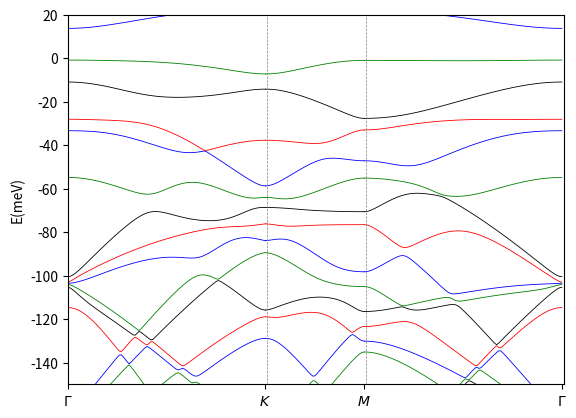

Source code (Python):
'''
 This is for continuum model moire bands of Transition metal dichalcogenide.
 And the parameters come form https://doi.org/10.1038/s41467-021-27042-9 
'''

from numpy import *
import matplotlib.pyplot as plt
import numpy as np

#define constant
theta   = 2.5/180.0*np.pi          #degree
W       = 18*10**(-3)         #ev
a_b     = 3.317 *10**(-10)      #m
a_t     =  3.317 *10**(-10)
Delta   =(a_b-a_t)/a_t
a_m     =a_b/(sqrt(Delta**2+theta**2))
m0      =0.51099895 * 10**(6)  
m_b     =0.43*m0
m_t     =0.43*m0
hbar    = 4.135667 * 10**(-15)/2/pi
N       = 4           #truncate range
valley  = +1      
V     =9*10**(-3)          #ev
psi   =128/180.0*np.pi  
kin_b = -hbar**2/2/m_b *9*10**(16)
kin_t = -hbar**2/2/m_t *9*10**(16)

                                             

I      = complex(0, 1) #复数
ei120  = cos(2*pi/3) + valley*I*sin(2*pi/3)
ei240  = cos(2*pi/3) - valley*I*sin(2*pi/3)


G1     = 4*np.pi/(a_m*sqrt(3))*np.array([-0.5, -sqrt(3)/2]) #The reciprocal lattice vectors of superlattice basis vector
G2     = 4*np.pi/(a_m*sqrt(3))*np.array([1, 0]) 
bm     = 4*np.pi/(a_m*3)
K1     = valley*4*np.pi/(a_m*3)*array([sqrt(3)/2,-0.5]) 
K2     = valley*4*np.pi/(a_m*3)*array([sqrt(3)/2,0.5]) 

T1D    = W
T2D   = W
T3D   = W
T1   =T1D.conjugate()  #共轭
T2   = T2D.conjugate() 
T3   = T3D.conjugate()

waven=(2*N+1)**2
k=0;
L=np.array(zeros((waven, 2))) #waven行2列

for i in np.arange(2*N+1): #[0,..,2*N]
  for j in np.arange(2*N+1):
      L[k,0]=i-N
      L[k,1]=j-N
      k=k+1
      
def Hamiltonian(kx,ky):
    H = array(zeros((2*waven, 2*waven)), dtype=complex)
    for i in range(0,waven):
       
        n1 = L[i, 0]
        n2 = L[i, 1]
        
        qx1 = kx -K1[0]+ n1*G1[0] + n2*G2[0]
        qy1 = ky -K1[1]+ n1*G1[1] + n2*G2[1]
        qx2 = kx -K2[0]+ n1*G1[0] + n2*G2[0] 
        qy2 = ky -K2[1]+ n1*G1[1] + n2*G2[1] 

        H[i, i] =kin_b *(qx1**2+qy1**2)
        H[i+waven, i+waven] = kin_t*(qx2**2+qy2**2)
        for j in np.arange(0,waven):
            m1 = L[j, 0]
            m2 = L[j, 1]
            #层间项
            if (i == j):
                H[i, j+waven]     = T1
                H[j+waven, i]     = T1D
            if (m1-n1==-valley and m2-n2==0):
                H[i, j+waven]    = T2
                H[j+waven, i]     = T2D
            if (m1-n1==-valley and m2-n2==-valley):
                H[i, j+waven]     = T3
                H[j+waven, i]     = T3D
            #周期势
            if (m1-n1==1 and m2==n2):
                H[i,j]=V*exp(-I*psi)               
                H[i+waven,j+waven]=V*exp(-I*psi)
            if (m1-n1==-1 and m2==n2):
                H[i,j]=V*exp(I*psi)
                H[i+waven,j+waven]=V*exp(I*psi)
            if (m1-n1==1 and m2-n2==1):
                H[i,j]=V*exp(-I*psi)
                H[i+waven,j+waven]=V*exp(-I*psi)
            if (m1-n1==-1 and m2-n2==-1):
                H[i,j]=V*exp(I*psi)
                H[i+waven,j+waven]=V*exp(I*psi)
            if (m1==n1 and m2-n2==1):
                H[i,j]=V*exp(-I*psi)
                H[i+waven,j+waven]=V*exp(-I*psi)
            if (m1==n1 and m2-n2==-1):
                H[i,j]=V*exp(I*psi)
                H[i+waven,j+waven]=V*exp(I*psi)
  
    eigenvalue,featurevector=np.linalg.eig(H) #返回特征值，特征向量
    eig_vals_sorted = np.sort(eigenvalue) #数组按行排序
    #eig_vecs_sorted = featurevector[:,eigenvalue.argsort()] #将eigenvalue中的元素从小到大排列，提取其对应的index(索引)，然后返回index数组
    e=eig_vals_sorted
    return e
#plot bands
M_1 = arange(0, 101, 1) #分成三个部分
M_2 = arange(100, 151, 1)
M_3 = arange(150, 251, 1)
G_1=array(zeros((len(M_1), 2*waven))) #指定长度数组(M_1lenth,4*waven)matrix,且这里的G_1与上G1无关
G_2=array(zeros((len(M_2), 2*waven)))     
G_3=array(zeros((len(M_3), 2*waven)))

for i in range(0,len(M_1)):    
    #算能带结构,就是算高对称点上的连线上的能级结构(即:不可约布里渊区的边界）
    G_1[i]=real(Hamiltonian(bm*sqrt(3)/2*M_1[i]/100, bm/2*M_1[i]/100))*1000 
    G_3[i]=real(Hamiltonian(-bm*sqrt(3)/2*(M_3[i]-250)/100, 0))*1000 
for i in range(0,len(M_2)):  
    G_2[i]=real(Hamiltonian(bm*sqrt(3)/2, -bm/2*(M_2[i]-150)/50))*1000 

for j in range(0,2*waven):
    if(j%4==1):
        plt.plot(M_1,G_1[:,j],linestyle="-",color="b", linewidth=0.6) #即 G_1[:,j]相当于G_1[0:len(M_1),j],即G_1 matrix的第j列
        plt.plot(M_2,G_2[:,j],linestyle="-",color="b", linewidth=0.6)
        plt.plot(M_3,G_3[:,j],linestyle="-",color="b", linewidth=0.6)
    elif(j%4==2):
        plt.plot(M_1,G_1[:,j],linestyle="-",color="r", linewidth=0.6) 
        plt.plot(M_2,G_2[:,j],linestyle="-",color="r", linewidth=0.6)
        plt.plot(M_3,G_3[:,j],linestyle="-",color="r", linewidth=0.6)
    elif(j%4==3):
        plt.plot(M_1,G_1[:,j],linestyle="-",color="black", linewidth=0.6)
        plt.plot(M_2,G_2[:,j],linestyle="-",color="black", linewidth=0.6)
        plt.plot(M_3,G_3[:,j],linestyle="-",color="black", linewidth=0.6)
    elif(j%4==0):
        plt.plot(M_1,G_1[:,j],linestyle="-",color="green", linewidth=0.6) 
        plt.plot(M_2,G_2[:,j],linestyle="-",color="green", linewidth=0.6)
        plt.plot(M_3,G_3[:,j],linestyle="-",color="green", linewidth=0.6)
plt.xlim(0,251)
plt.ylim(-150,20)
#plt.yticks(np.arange(-50, 75, step=25))
positions = (0,100,150,250)
labels = ("$\Gamma$","$K$","$M$","$\Gamma$")
plt.xticks(positions, labels)
plt.ylabel("E(meV)")
plt.axvline(x=101,color='gray',linestyle='--',linewidth=0.5)
plt.axvline(x=151,color='gray',linestyle='--',linewidth=0.5)
plt.axvline(x=251,color='gray',linestyle='--',linewidth=0.5)
plt.show()



